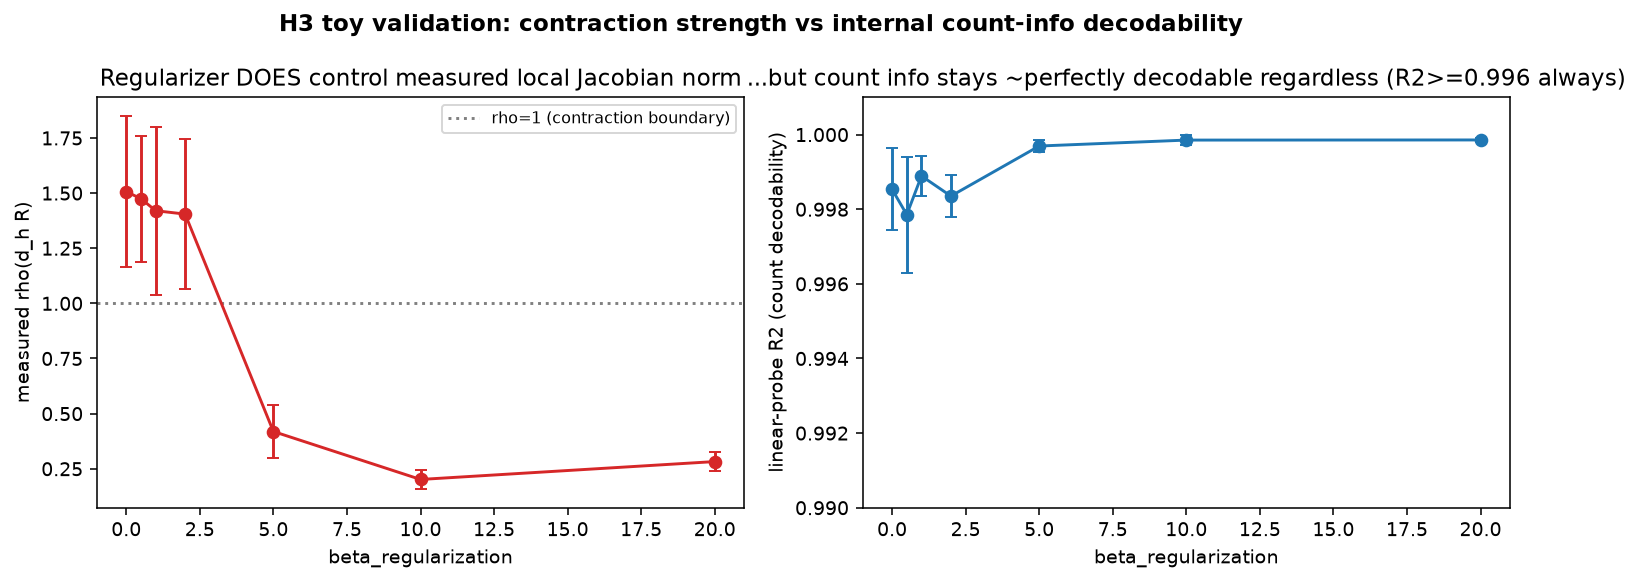

Source data for this figure (header and first rows):
beta, seed, in_acc, ex_acc, spearman_pred_vs_true, spearman_p, probe_r2, rho_mean, rho_min, rho_max, rho_std, train_seconds
0.0, 0, 100.0, 0.0, 0.6406, 4.184956716363314e-59, 0.9988, 1.261, 1.196, 1.47, 0.08936, 3.973
0.0, 1, 100.0, 0.0, 0.3679, 1.8090382085946565e-17, 0.9995, 1.899, 1.236, 6.901, 1.573, 3.255
0.0, 2, 100.0, 0.0, 0.9859, 0.0, 0.9973, 1.36, 1.196, 2.06, 0.28, 3.375
0.5, 0, 100.0, 0.0, 0.7482, 8.790553429941497e-91, 0.9988, 1.267, 1.233, 1.377, 0.04828, 3.432
0.5, 1, 100.0, 0.0, 0.5483, 1.3936750231690804e-40, 0.9961, 1.8, 1.152, 7.185, 1.652, 3.319
0.5, 2, 100.0, 0.0, 0.9782, 0.0, 0.9987, 1.358, 1.18, 2.327, 0.343, 3.327
1.0, 0, 100.0, 0.0, 0.1468, 0.0009943, 0.9995, 1.121, 1.077, 1.266, 0.06189, 3.369
1.0, 1, 100.0, 0.0, 0.4674, 1.702477398905041e-28, 0.9986, 1.849, 1.209, 6.993, 1.591, 3.314
1.0, 2, 100.0, 0.0, 0.9756, 0.0, 0.9986, 1.29, 1.092, 1.934, 0.269, 3.356
2.0, 0, 100.0, 0.0, 0.7524, 2.5202546828498196e-92, 0.9989, 1.181, 1.14, 1.39, 0.06909, 3.404
2.0, 1, 100.0, 0.0, 0.5425, 1.321346348121454e-39, 0.9983, 1.796, 1.144, 7.249, 1.671, 3.316
2.0, 2, 100.0, 0.0, 0.7937, 1.382557863313365e-109, 0.9978, 1.237, 1.086, 2.15, 0.2837, 3.282
5.0, 0, 100.0, 0.0, 0.9658, 3.27602745310013e-294, 0.9996, 0.5393, 0.1278, 0.7522, 0.2379, 3.315
5.0, 1, 100.0, 0.0, 0.9622, 2.118058161701098e-283, 0.9996, 0.419, 0.3106, 0.7108, 0.105, 3.259
5.0, 2, 100.0, 0.0, 0.9619, 1.4719127243573135e-282, 0.9999, 0.2985, 0.2074, 0.3972, 0.05362, 3.305
10.0, 0, 100.0, 0.0, 0.9658, 3.313361227099731e-294, 0.9999, 0.1514, 0.09481, 0.1928, 0.0356, 3.295
10.0, 1, 100.0, 0.0, 0.9619, 1.3092183105349329e-282, 0.9997, 0.2309, 0.1127, 0.3795, 0.08615, 3.315
10.0, 2, 100.0, 0.0, 0.9619, 1.4719127243573135e-282, 0.9999, 0.2221, 0.1124, 0.3427, 0.07088, 3.295
20.0, 0, 100.0, 0.0, 0.9658, 3.313361227099731e-294, 0.9998, 0.2458, 0.09729, 0.523, 0.1286, 3.299
20.0, 1, 100.0, 0.0, 0.9619, 1.3092183105349329e-282, 0.9998, 0.3309, 0.1181, 0.7423, 0.2102, 3.291
20.0, 2, 100.0, 0.0, 0.9619, 1.5062872938142953e-282, 0.9999, 0.2709, 0.08581, 0.6196, 0.1564, 3.298
